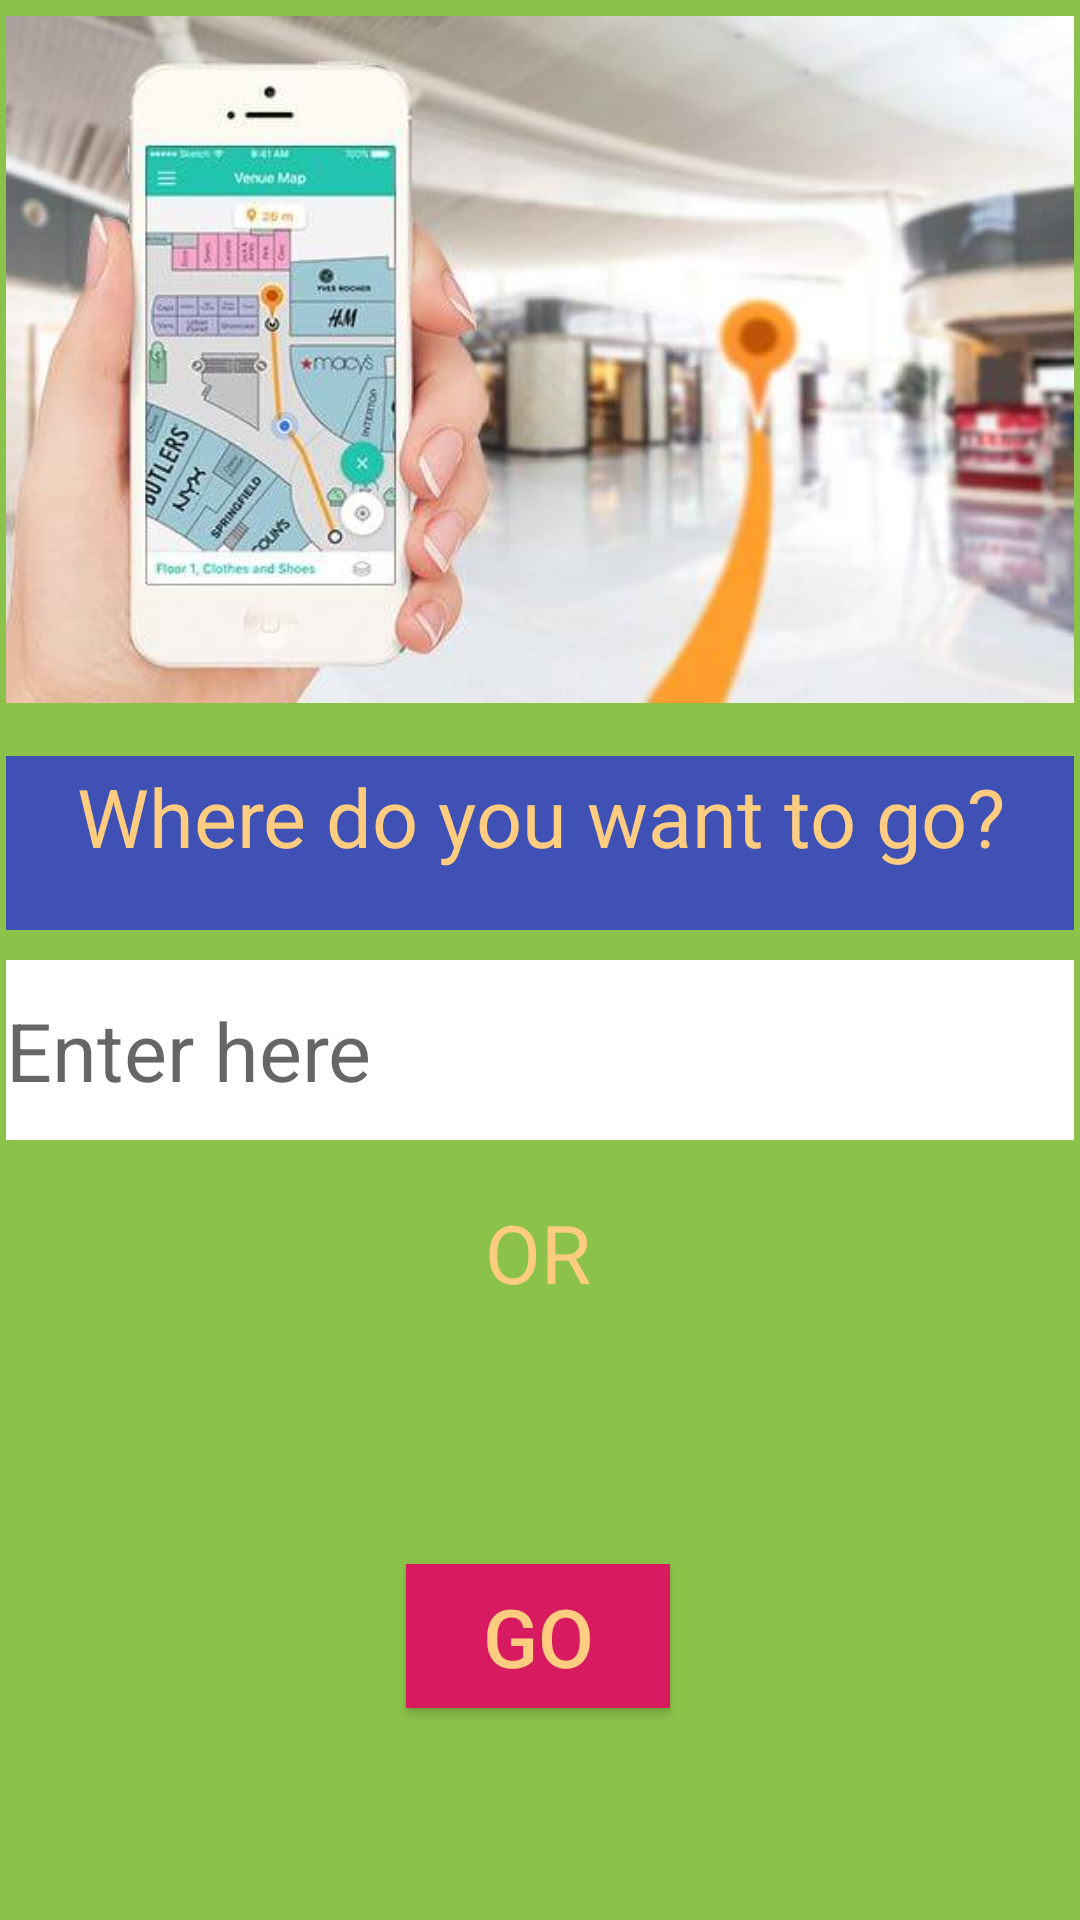

Here is an Android app screen rendered from its layout file. Give the layout XML and the strings, colors and styles it references.
<!-- AndroidManifest.xml: application theme AppTheme -->
<!-- res/layout/activity_main.xml -->
<android.support.v4.widget.DrawerLayout xmlns:android="http://schemas.android.com/apk/res/android"
    xmlns:app="http://schemas.android.com/apk/res-auto"
    xmlns:tools="http://schemas.android.com/tools"
    android:id="@+id/drawerLayout"
    android:layout_width="match_parent"
    android:layout_height="match_parent">

    
    <android.support.constraint.ConstraintLayout
        android:id="@+id/mainContent"
        android:layout_width="match_parent"
        android:layout_height="match_parent"
        android:background="#8BC34A">

        <ImageView
            android:id="@+id/imageView"
            android:layout_width="match_parent"
            android:layout_height="229dp"
            android:layout_alignParentEnd="true"
            android:layout_marginLeft="2dp"
            android:layout_marginRight="2dp"
            android:layout_marginBottom="2dp"
            android:scaleType="centerCrop"
            app:layout_constraintBottom_toBottomOf="parent"
            app:layout_constraintEnd_toEndOf="parent"
            app:layout_constraintHorizontal_bias="0.473"
            app:layout_constraintStart_toStartOf="parent"
            app:layout_constraintTop_toTopOf="parent"
            app:layout_constraintVertical_bias="0.013"
            app:srcCompat="@drawable/indoor_nav_bg" />

        <TextView
            android:id="@+id/textView"
            android:layout_width="match_parent"
            android:layout_height="58dp"
            android:layout_marginLeft="2dp"
            android:layout_marginRight="2dp"
            android:background="@color/accent2"
            android:padding="2dp"
            android:paddingTop="50dp"
            android:text="Where do you want to go?"
            android:textAlignment="center"
            android:textColor="@color/textYellow"
            android:textSize="27sp"
            app:layout_constraintBottom_toBottomOf="parent"
            app:layout_constraintEnd_toEndOf="@+id/imageView"
            app:layout_constraintHorizontal_bias="0.0"
            app:layout_constraintStart_toStartOf="@+id/imageView"
            app:layout_constraintTop_toBottomOf="@+id/imageView"
            app:layout_constraintVertical_bias="0.051" />

        <EditText
            android:id="@+id/editText"
            android:layout_width="match_parent"
            android:layout_height="60dp"
            android:layout_marginLeft="2dp"
            android:layout_marginTop="10dp"
            android:layout_marginRight="2dp"
            android:background="#FFFFFF"
            android:ems="10"
            android:hint="Enter here"
            android:inputType="textPersonName"
            android:textSize="27sp"
            app:layout_constraintEnd_toEndOf="@+id/textView"
            app:layout_constraintHorizontal_bias="0.0"
            app:layout_constraintStart_toStartOf="@+id/textView"
            app:layout_constraintTop_toBottomOf="@+id/textView" />

        <TextView
            android:id="@+id/textView2"
            android:layout_width="58dp"
            android:layout_height="51dp"
            android:layout_marginEnd="8dp"
            android:layout_marginBottom="8dp"
            android:text="OR"
            android:textAlignment="center"
            android:textColor="@color/textYellow"
            android:textSize="27sp"
            app:layout_constraintBottom_toBottomOf="parent"
            app:layout_constraintEnd_toEndOf="@+id/editText"
            app:layout_constraintHorizontal_bias="0.498"
            app:layout_constraintStart_toStartOf="@+id/editText"
            app:layout_constraintTop_toBottomOf="@+id/editText"
            app:layout_constraintVertical_bias="0.096" />

        <Button
            android:id="@+id/button"
            android:layout_width="wrap_content"
            android:layout_height="wrap_content"
            android:layout_marginTop="8dp"
            android:layout_marginBottom="8dp"
            android:background="@color/colorAccent"
            android:text="Go"
            android:textAlignment="center"
            android:textColor="@color/textYellow"
            android:textSize="27sp"
            app:layout_constraintBottom_toBottomOf="parent"
            app:layout_constraintEnd_toEndOf="@+id/textView2"
            app:layout_constraintStart_toStartOf="@+id/textView2"
            app:layout_constraintTop_toBottomOf="@+id/textView2" />

    </android.support.constraint.ConstraintLayout>

    
    <RelativeLayout
        android:id="@+id/drawerPane"
        android:layout_width="280dp"
        android:layout_height="match_parent"
        android:layout_gravity="start">

        

        <RelativeLayout
            android:id="@+id/profileBox"
            android:layout_width="match_parent"
            android:layout_height="100dp"
            android:background="@color/colorPrimary"
            android:padding="8dp">

            <ImageView
                android:id="@+id/avatar"
                android:layout_width="50dp"
                android:layout_height="50dp"
                android:layout_marginTop="15dp"
                android:src="@drawable/ic_launcher_background" />

            <LinearLayout
                android:layout_width="wrap_content"
                android:layout_height="42dp"
                android:layout_centerVertical="true"
                android:layout_marginLeft="15dp"
                android:layout_toRightOf="@+id/avatar"
                android:orientation="vertical">

                <TextView
                    android:id="@+id/userName"
                    android:layout_width="wrap_content"
                    android:layout_height="wrap_content"
                    android:text="NaaS"
                    android:textColor="#fff"
                    android:textSize="16sp"
                    android:textStyle="bold" />

                <TextView
                    android:id="@+id/desc"
                    android:layout_width="wrap_content"
                    android:layout_height="wrap_content"
                    android:layout_gravity="bottom"
                    android:layout_marginTop="4dp"
                    android:text="by The_Troshos"
                    android:textColor="#fff"
                    android:textSize="12sp" />
            </LinearLayout>
        </RelativeLayout>

        
        <ListView
            android:id="@+id/navList"
            android:layout_width="280dp"
            android:layout_height="match_parent"
            android:layout_below="@+id/profileBox"
            android:background="#ffffffff"
            android:choiceMode="singleChoice" />

    </RelativeLayout>

</android.support.v4.widget.DrawerLayout>
<!-- resources referenced by this layout -->
<resources>
  <color name="accent2">#3F51B5</color>
  <color name="colorAccent">#D81B60</color>
  <color name="colorPrimary">#008577</color>
  <color name="textYellow">#FFCC80</color>
  <!-- drawable indoor_nav_bg: jpg bitmap (drawable, 29167 bytes) -->
  <style name="AppTheme" parent="Theme.AppCompat.Light.DarkActionBar">
          
          <item name="colorPrimary">#E57373</item>
          <item name="colorPrimaryDark">#FF8A80</item>
          <item name="colorAccent">@color/colorAccent</item>
  
      </style>
</resources>
